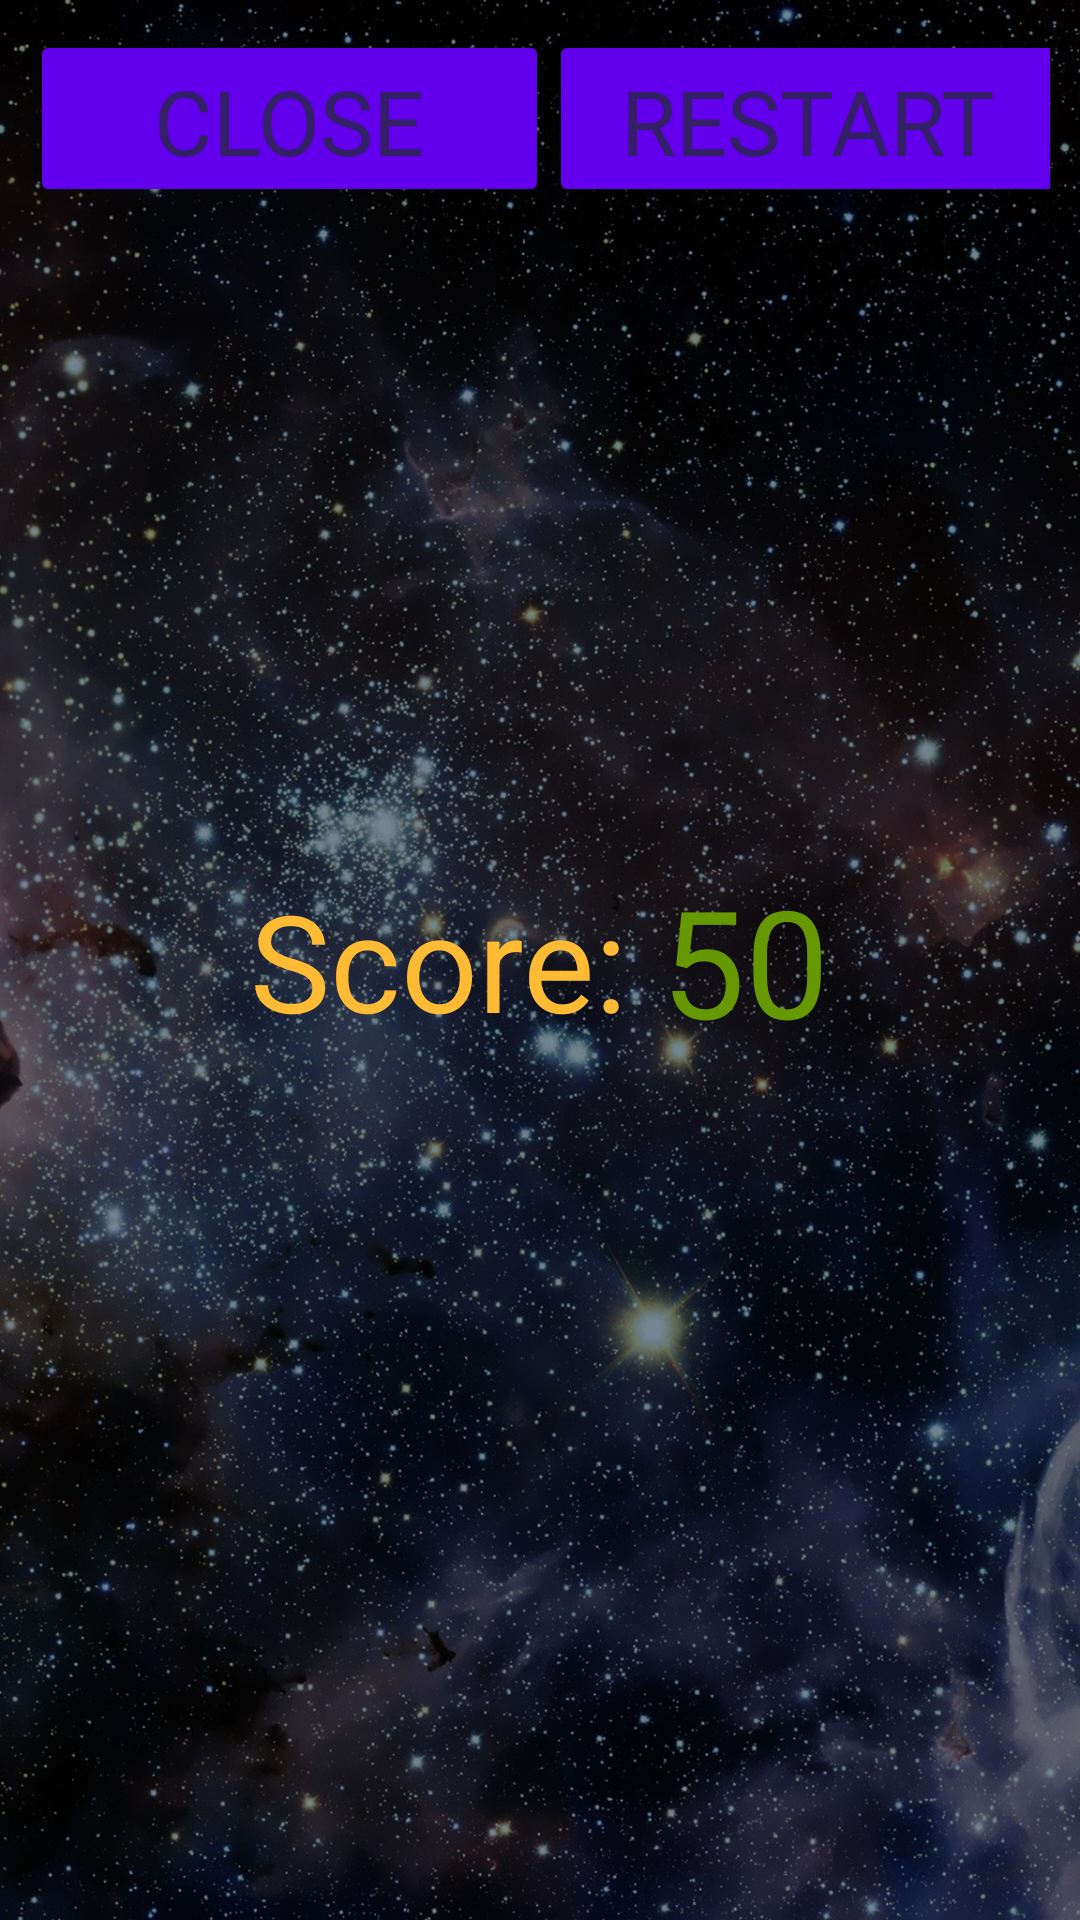

This screen was rendered from an Android layout file. Write that file and the resources it references.
<!-- AndroidManifest.xml: application theme Theme.DESTRUCTOR -->
<!-- res/layout/game_over.xml -->
<?xml version="1.0" encoding="utf-8"?>
<RelativeLayout xmlns:android="http://schemas.android.com/apk/res/android"
    xmlns:tools="http://schemas.android.com/tools"
    android:orientation="vertical"
    android:layout_width="match_parent"
    android:layout_height="match_parent"
    android:background="@drawable/mainscreen"
    android:layout_gravity="center"
    android:padding="10dp">


    <LinearLayout
        android:layout_width="match_parent"
        android:layout_height="wrap_content"
        android:orientation="horizontal">


        <Button
            android:id="@+id/Exit_Button"
            style="@style/Theme.AppCompat.Light.NoActionBar"
            android:layout_width="173dp"
            android:layout_height="match_parent"
            android:layout_gravity="center_horizontal"
            android:backgroundTint="#6200ED"
            android:fontFamily="@font/beattech"
            android:onClick="exit"
            android:text="Close"
            android:textAllCaps="true"
            android:textAppearance="@style/TextAppearance.AppCompat.Small"
            android:textColor="#332067"
            android:textColorHighlight="@android:color/black"
            android:textColorHint="@color/black"
            android:textSize="30sp">


        </Button>

        <View
            android:layout_width="59dp"
            android:layout_height="59dp"
            android:layout_weight="1"/>



        <Button
            android:id="@+id/Restart_Button"
            style="@style/Theme.AppCompat.Light.NoActionBar"
            android:layout_width="173dp"
            android:layout_height="match_parent"
            android:layout_gravity="center_horizontal"
            android:backgroundTint="#6200ED"
            android:fontFamily="@font/beattech"
            android:onClick="restart"
            android:text="Restart"
            android:textAllCaps="true"
            android:textAppearance="@style/TextAppearance.AppCompat.Small"
            android:textColor="#332067"
            android:textColorHighlight="@android:color/black"
            android:textColorHint="@color/black"
            android:textSize="30sp">

        </Button>


    </LinearLayout>

    <LinearLayout
        android:layout_width="match_parent"
        android:layout_height="match_parent"
        android:gravity="center"
        android:orientation="vertical"
        tools:layout_editor_absoluteX="4dp"
        tools:layout_editor_absoluteY="10dp"
        android:id="@+id/TODO">


        <LinearLayout
            android:layout_width="wrap_content"
            android:layout_height="wrap_content"
            android:layout_gravity="center"
            android:orientation="horizontal">

            <TextView
                android:layout_width="wrap_content"
                android:layout_height="wrap_content"
                android:layout_gravity="center_vertical"
                android:text="Score: "
                android:textColor="@android:color/holo_orange_light"
                android:textSize="45sp" />

            <TextView
                android:id="@+id/tvPoints"
                android:layout_width="wrap_content"
                android:layout_height="wrap_content"
                android:text="50"
                android:textColor="@android:color/holo_green_dark"
                android:textSize="50sp" />

        </LinearLayout>

        <TextView
            android:id="@+id/winner_tx"
            android:layout_width="match_parent"
            android:layout_height="wrap_content"
            android:layout_gravity="center_vertical"
            android:text="WINNER!!!"
            android:textColor="@android:color/holo_orange_light"
            android:gravity="center"
            android:textSize="45sp"
            android:visibility="gone"/>


        <ImageView
            android:id="@+id/winner_img"
            android:layout_width="match_parent"
            android:layout_height="wrap_content"
            android:background="@drawable/win"
            tools:ignore="MissingConstraints"
            tools:layout_editor_absoluteX="33dp"
            tools:layout_editor_absoluteY="301dp"
            android:visibility="gone">


        </ImageView>





    </LinearLayout>
</RelativeLayout>
<!-- resources referenced by this layout -->
<resources>
  <!-- drawable mainscreen: jpg bitmap (drawable, 504948 bytes) -->
  <style name="Theme.DESTRUCTOR" parent="Base.Theme.DESTRUCTOR" />
  <style name="Base.Theme.DESTRUCTOR" parent="Theme.Material3.DayNight.NoActionBar">
          <item name="android:windowNoTitle">true</item>
          <item name="android:windowActionBar">false</item>
          <item name="android:windowFullscreen">true</item>
          <item name="android:windowContentOverlay">@null</item>
      </style>
  <!-- not gathered from this repository: default colours our renderer supplied (Android Studio template values) -->
  <color name="black">#FF000000</color>
</resources>
